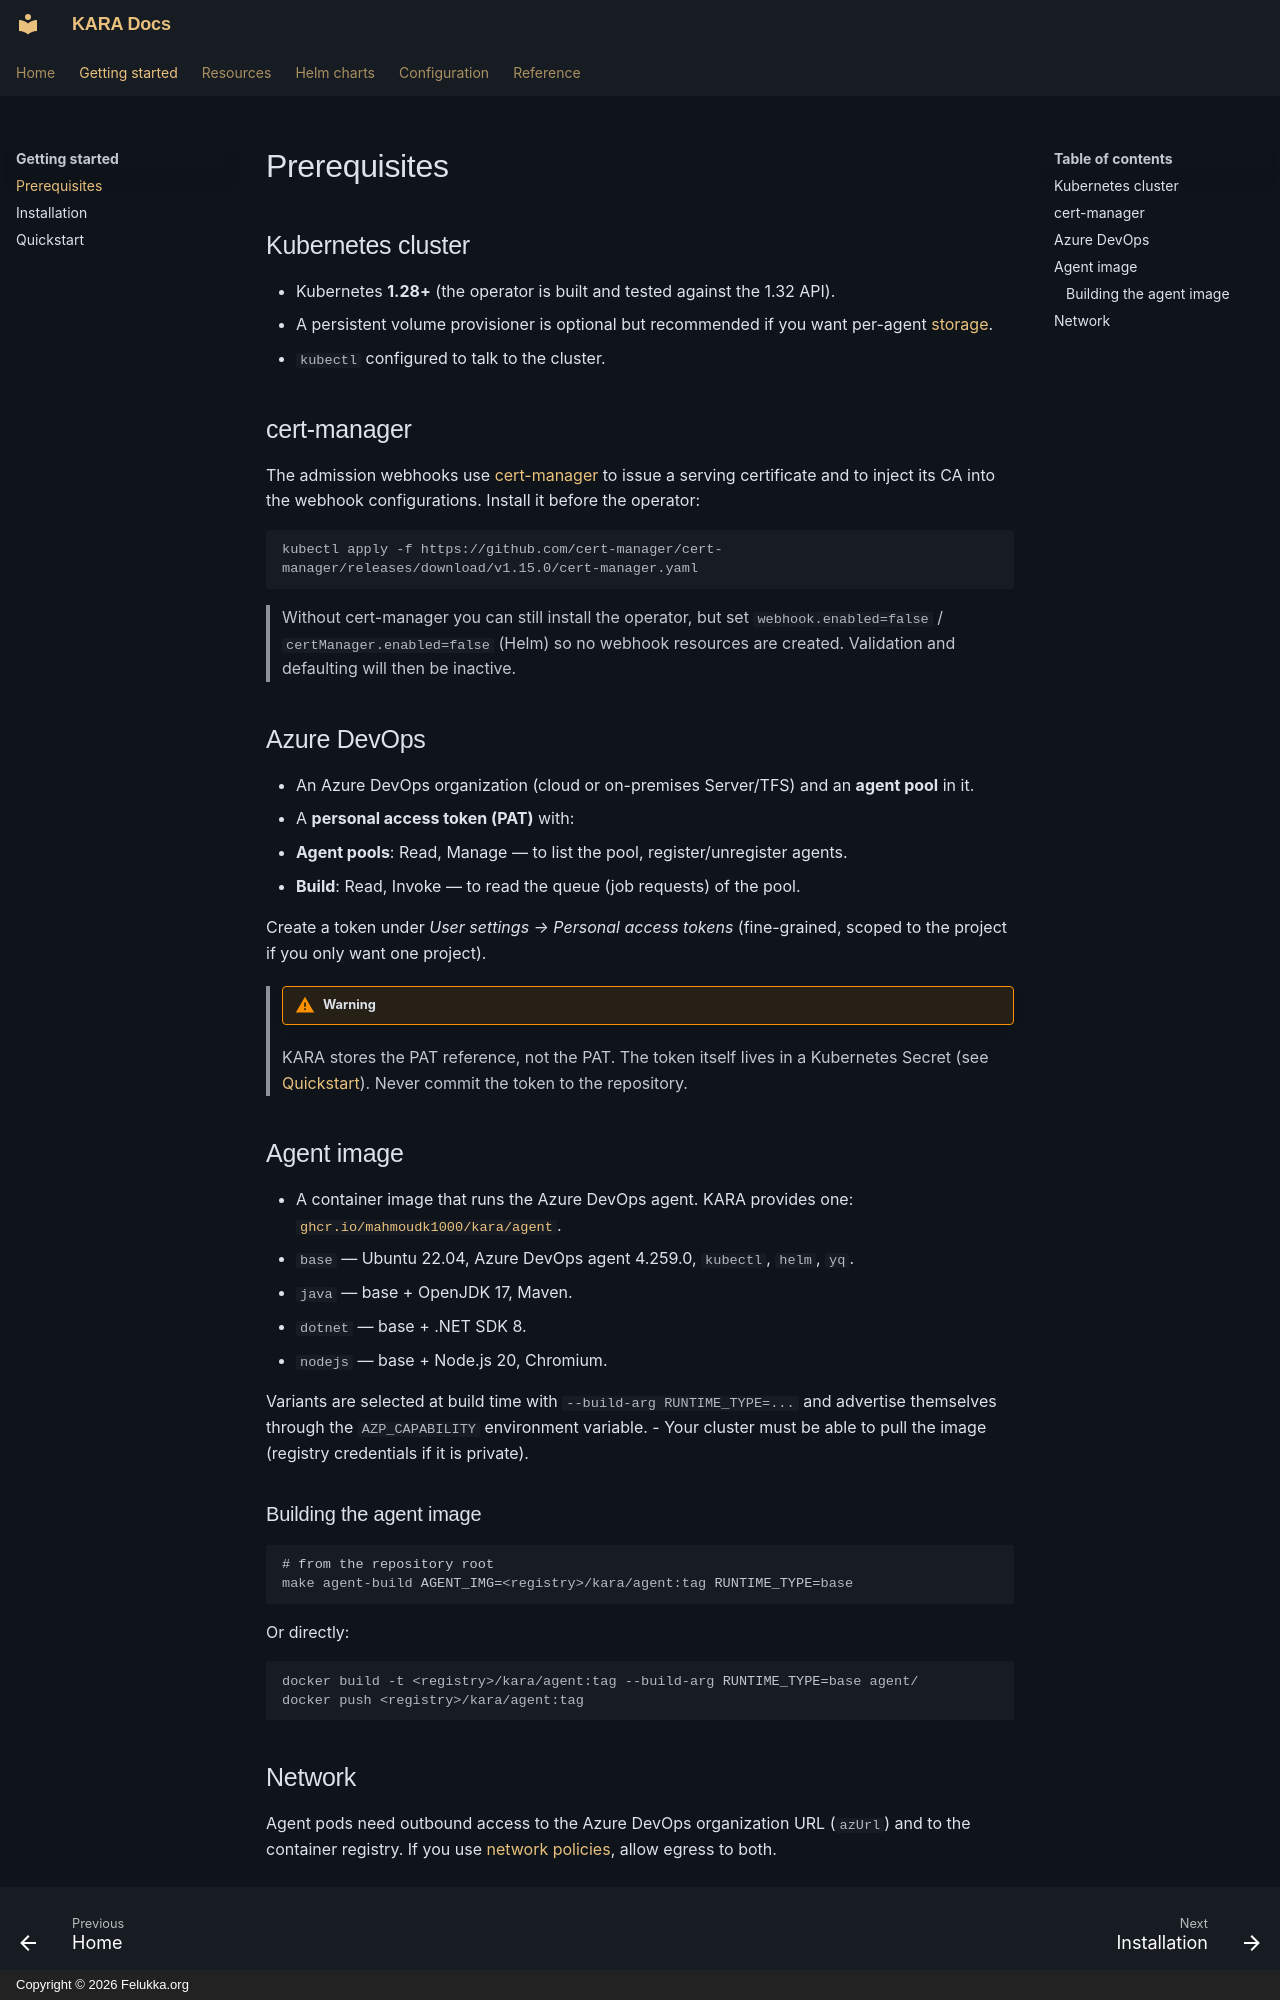

repository: felukka/kara · page: getting-started/prerequisites/index.html · generator: mkdocs · copyright: Copyright © 2026 Felukka.org

# Prerequisites

## Kubernetes cluster

- Kubernetes **1.28+** (the operator is built and tested against the 1.32 API).
- A persistent volume provisioner is optional but recommended if you want per-agent [storage](../resources/runnerpool.md#storage).
- `kubectl` configured to talk to the cluster.

## cert-manager

The admission webhooks use [cert-manager](https://cert-manager.io) to issue a serving certificate and to inject its CA into the webhook configurations. Install it before the operator:

```bash
kubectl apply -f https://github.com/cert-manager/cert-manager/releases/download/v1.15.0/cert-manager.yaml
```

> Without cert-manager you can still install the operator, but set `webhook.enabled=false` / `certManager.enabled=false` (Helm) so no webhook resources are created. Validation and defaulting will then be inactive.

## Azure DevOps

- An Azure DevOps organization (cloud or on-premises Server/TFS) and an **agent pool** in it.
- A **personal access token (PAT)** with:
  - **Agent pools**: Read, Manage — to list the pool, register/unregister agents.
  - **Build**: Read, Invoke — to read the queue (job requests) of the pool.

Create a token under *User settings → Personal access tokens* (fine-grained, scoped to the project if you only want one project).

> !!! warning
> KARA stores the PAT reference, not the PAT. The token itself lives in a Kubernetes Secret (see [Quickstart](quickstart.md)). Never commit the token to the repository.

## Agent image

- A container image that runs the Azure DevOps agent. KARA provides one: [`ghcr.io/mahmoudk1000/kara/agent`](#building-the-agent-image).
  - `base` — Ubuntu 22.04, Azure DevOps agent 4.259.0, `kubectl`, `helm`, `yq`.
  - `java` — base + OpenJDK 17, Maven.
  - `dotnet` — base + .NET SDK 8.
  - `nodejs` — base + Node.js 20, Chromium.

  Variants are selected at build time with `--build-arg RUNTIME_TYPE=...` and advertise themselves through the `AZP_CAPABILITY` environment variable.
- Your cluster must be able to pull the image (registry credentials if it is private).

### Building the agent image

```bash
# from the repository root
make agent-build AGENT_IMG=<registry>/kara/agent:tag RUNTIME_TYPE=base
```

Or directly:

```bash
docker build -t <registry>/kara/agent:tag --build-arg RUNTIME_TYPE=base agent/
docker push <registry>/kara/agent:tag
```
